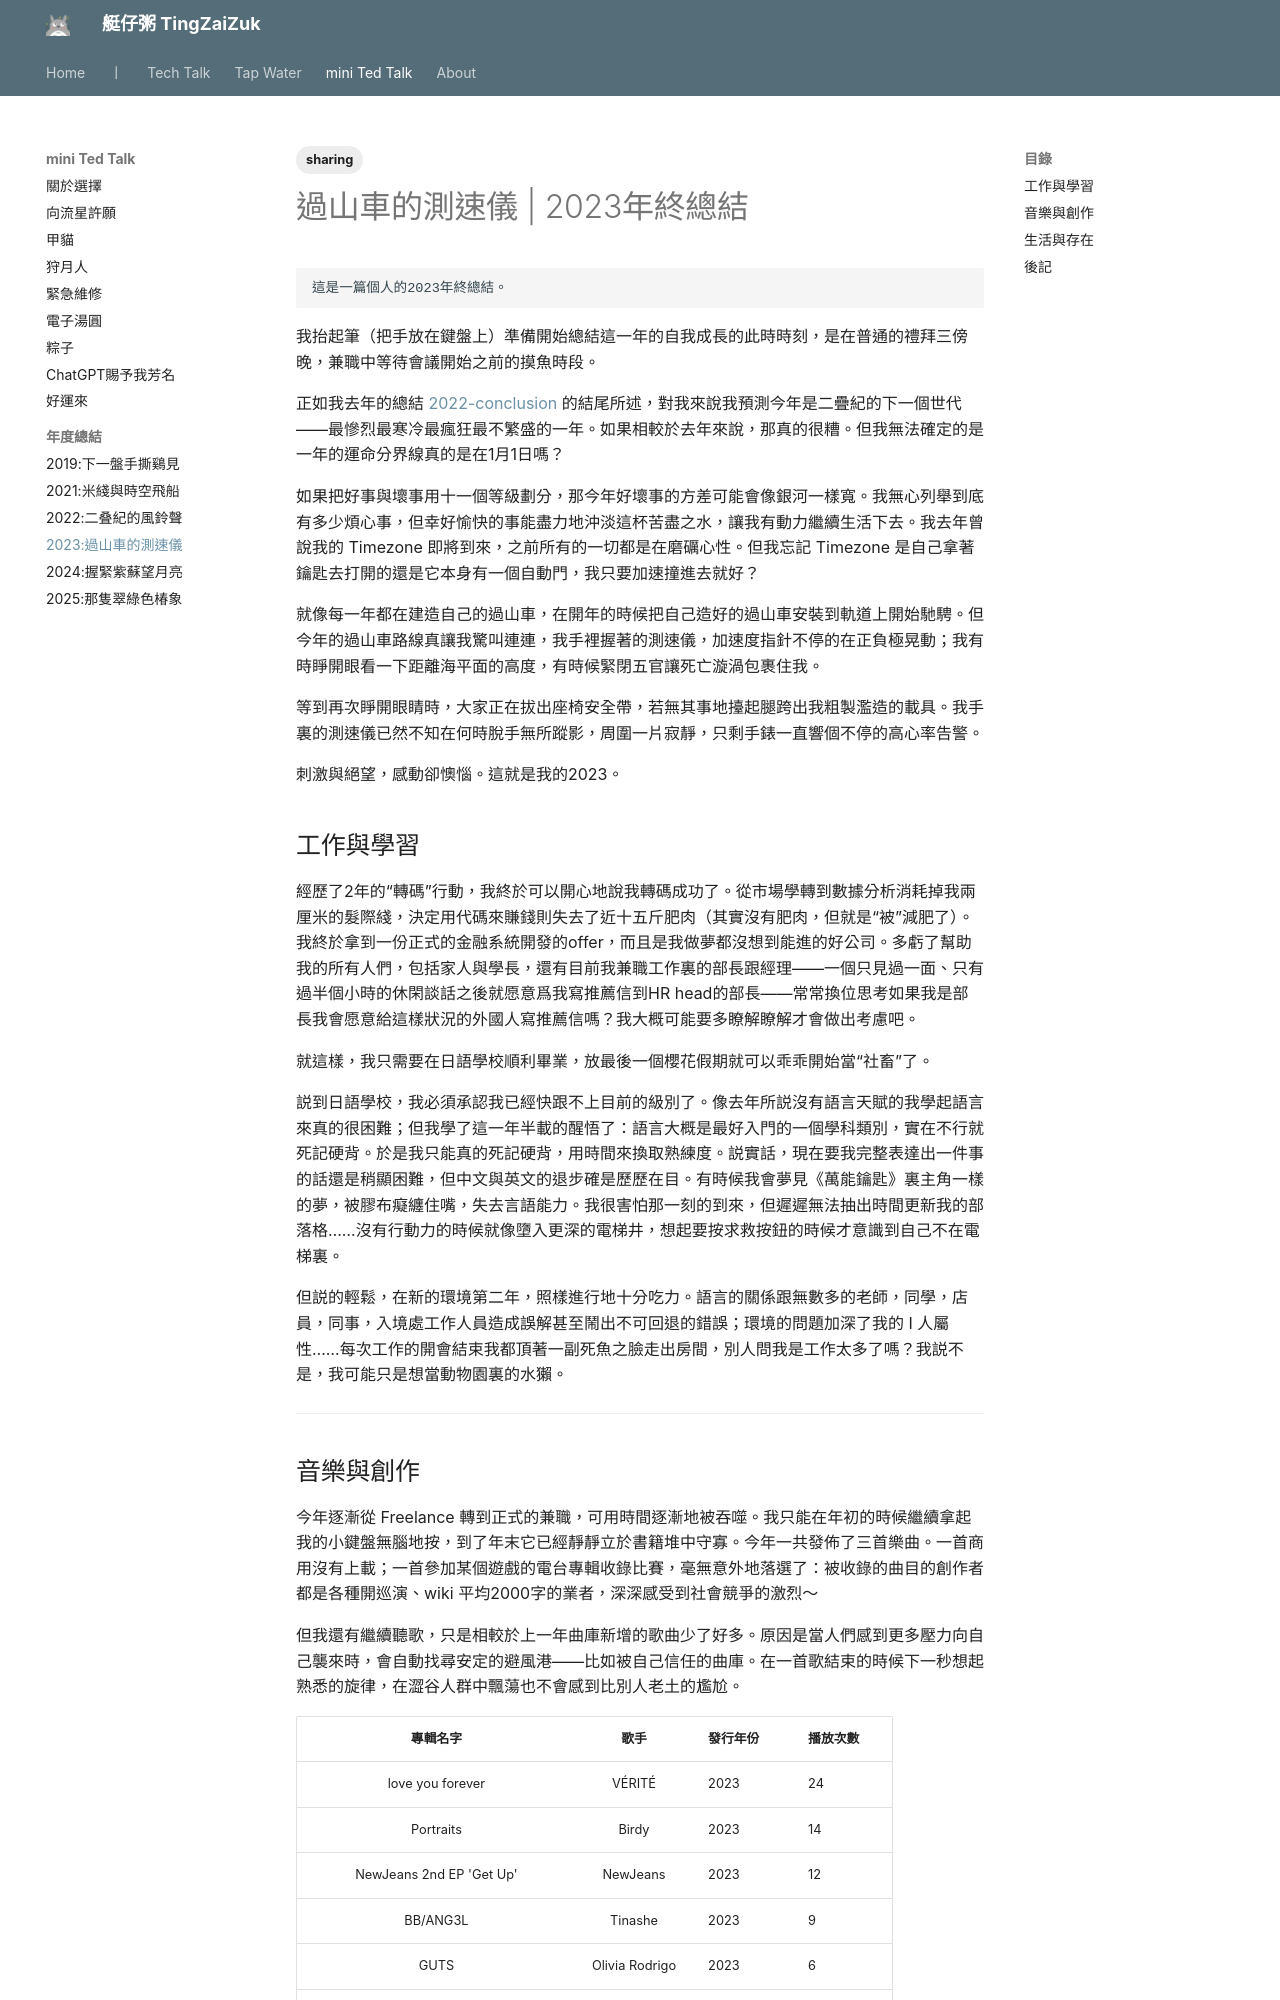

repository: herointene/herointene.github.io · page: talk/2023-conclusion/index.html · generator: mkdocs

---
tags:
- sharing
---

# 過山車的測速儀 | 2023年終總結


	這是一篇個人的2023年終總結。


我抬起筆（把手放在鍵盤上）準備開始總結這一年的自我成長的此時時刻，是在普通的禮拜三傍晚，兼職中等待會議開始之前的摸魚時段。


正如我去年的總結 [2022-conclusion](./2022-conclusion.md) 的結尾所述，對我來說我預測今年是二疊紀的下一個世代——最慘烈最寒冷最瘋狂最不繁盛的一年。如果相較於去年來說，那真的很糟。但我無法確定的是一年的運命分界線真的是在1月1日嗎？


如果把好事與壞事用十一個等級劃分，那今年好壞事的方差可能會像銀河一樣寬。我無心列舉到底有多少煩心事，但幸好愉快的事能盡力地沖淡這杯苦盡之水，讓我有動力繼續生活下去。我去年曾說我的 Timezone 即將到來，之前所有的一切都是在磨礪心性。但我忘記 Timezone 是自己拿著鑰匙去打開的還是它本身有一個自動門，我只要加速撞進去就好？


就像每一年都在建造自己的過山車，在開年的時候把自己造好的過山車安裝到軌道上開始馳騁。但今年的過山車路線真讓我驚叫連連，我手裡握著的測速儀，加速度指針不停的在正負極晃動；我有時睜開眼看一下距離海平面的高度，有時候緊閉五官讓死亡漩渦包裹住我。


等到再次睜開眼睛時，大家正在拔出座椅安全帶，若無其事地擡起腿跨出我粗製濫造的載具。我手裏的測速儀已然不知在何時脫手無所蹤影，周圍一片寂靜，只剩手錶一直響個不停的高心率告警。


刺激與絕望，感動卻懊惱。這就是我的2023。


## 工作與學習


經歷了2年的“轉碼”行動，我終於可以開心地說我轉碼成功了。從市場學轉到數據分析消耗掉我兩厘米的髮際綫，決定用代碼來賺錢則失去了近十五斤肥肉（其實沒有肥肉，但就是“被”減肥了）。我終於拿到一份正式的金融系統開發的offer，而且是我做夢都沒想到能進的好公司。多虧了幫助我的所有人們，包括家人與學長，還有目前我兼職工作裏的部長跟經理——一個只見過一面、只有過半個小時的休閑談話之後就愿意爲我寫推薦信到HR head的部長——常常換位思考如果我是部長我會愿意給這樣狀況的外國人寫推薦信嗎？我大概可能要多瞭解瞭解才會做出考慮吧。


就這樣，我只需要在日語學校順利畢業，放最後一個櫻花假期就可以乖乖開始當“社畜”了。


説到日語學校，我必須承認我已經快跟不上目前的級別了。像去年所説沒有語言天賦的我學起語言來真的很困難；但我學了這一年半載的醒悟了：語言大概是最好入門的一個學科類別，實在不行就死記硬背。於是我只能真的死記硬背，用時間來換取熟練度。説實話，現在要我完整表達出一件事的話還是稍顯困難，但中文與英文的退步確是歷歷在目。有時候我會夢見《萬能鑰匙》裏主角一樣的夢，被膠布癡纏住嘴，失去言語能力。我很害怕那一刻的到來，但遲遲無法抽出時間更新我的部落格……沒有行動力的時候就像墮入更深的電梯井，想起要按求救按鈕的時候才意識到自己不在電梯裏。


但説的輕鬆，在新的環境第二年，照樣進行地十分吃力。語言的關係跟無數多的老師，同學，店員，同事，入境處工作人員造成誤解甚至鬧出不可回退的錯誤；環境的問題加深了我的 I 人屬性……每次工作的開會結束我都頂著一副死魚之臉走出房間，別人問我是工作太多了嗎？我説不是，我可能只是想當動物園裏的水獺。


---
